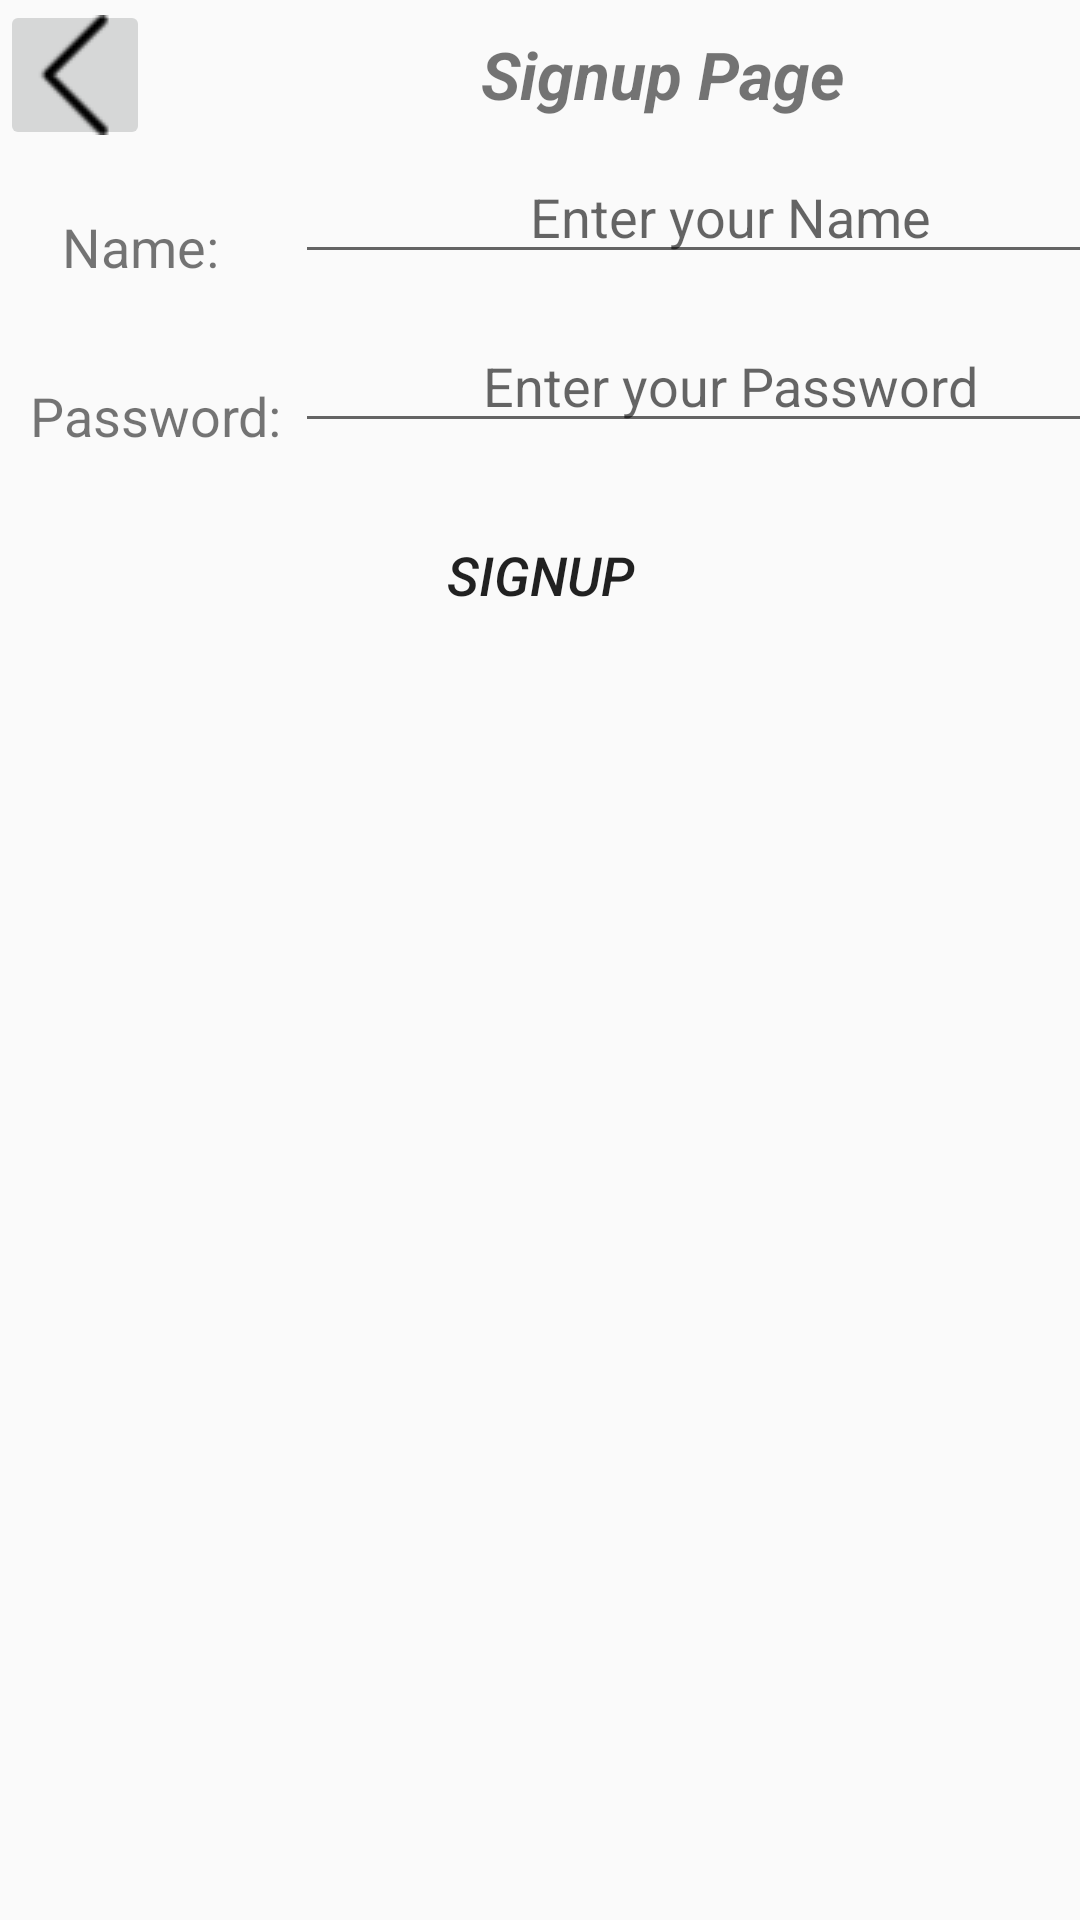

Write the Android layout XML for this screen, with the resource values it uses.
<!-- AndroidManifest.xml: application theme Theme.Assignment2 -->
<!-- res/layout/activity_signup.xml -->
<?xml version="1.0" encoding="utf-8"?>
<TableLayout
    xmlns:android="http://schemas.android.com/apk/res/android"
    xmlns:app="http://schemas.android.com/apk/res-auto"
    xmlns:tools="http://schemas.android.com/tools"
    android:layout_width="match_parent"
    android:layout_height="match_parent"
    tools:context=".Signup"
    android:background="@drawable/signnup"
    >
    <RelativeLayout
        android:layout_width="wrap_content"
        android:layout_height="wrap_content"
        android:layout_gravity="center"
        >
        <ImageButton
            android:layout_width="50dp"
            android:layout_height="50dp"
            android:src="@drawable/arrowback"
            android:id="@+id/imgbk"
            android:onClick="clkback"
            android:layout_marginRight="100dp"
            />

        <TextView
            android:layout_width="wrap_content"
            android:layout_height="wrap_content"
            android:text="Signup Page"
            android:layout_margin="10dp"
            android:textSize="22sp"
            android:textAlignment="center"
            android:textStyle="bold|italic"
            android:textColor="@color/turquoise"
            android:layout_toRightOf="@+id/imgbk"
            />
    </RelativeLayout>

    <TableRow>
        <TextView
            android:layout_width="wrap_content"
            android:layout_height="wrap_content"
            android:text="Name: "
            android:layout_marginTop="10dp"
            android:textSize="18sp"
            android:textAlignment="center"
            />
        <EditText
            android:layout_width="290dp"
            android:layout_height="wrap_content"
            android:hint="Enter your Name"
            android:textSize="18sp"
            android:textAlignment="center"
            android:layout_marginBottom="15dp"
            android:id="@+id/edtname"
            />
    </TableRow>





    <TableRow>
        <TextView
            android:layout_width="wrap_content"
            android:layout_height="wrap_content"
            android:text="Password: "
            android:layout_marginTop="10dp"
            android:layout_marginLeft="10dp"
            android:textSize="18sp"
            android:textAlignment="center"
            />
        <EditText
            android:layout_width="260dp"
            android:layout_height="wrap_content"
            android:hint="Enter your Password"
            android:textSize="18sp"
            android:textAlignment="center"
            android:inputType="textPassword"
            android:id="@+id/edtpass"
            />
    </TableRow>

    <Button
        android:layout_width="wrap_content"
        android:layout_height="wrap_content"
        android:text="Signup"
        android:textStyle="italic"
        android:layout_margin="20dp"
        android:textSize="18sp"
        android:textAlignment="center"
        android:clickable="true"
        android:onClick="clktxt"
        android:background="@color/cyne"
        />





</TableLayout>
<!-- resources referenced by this layout -->
<resources>
  <!-- drawable arrowback: png bitmap (drawable, 537 bytes) -->
  <style name="Theme.Assignment2" parent="Base.Theme.Assignment2" />
  <style name="Base.Theme.Assignment2" parent="Theme.AppCompat.Light.NoActionBar">
          
          
      </style>
</resources>
